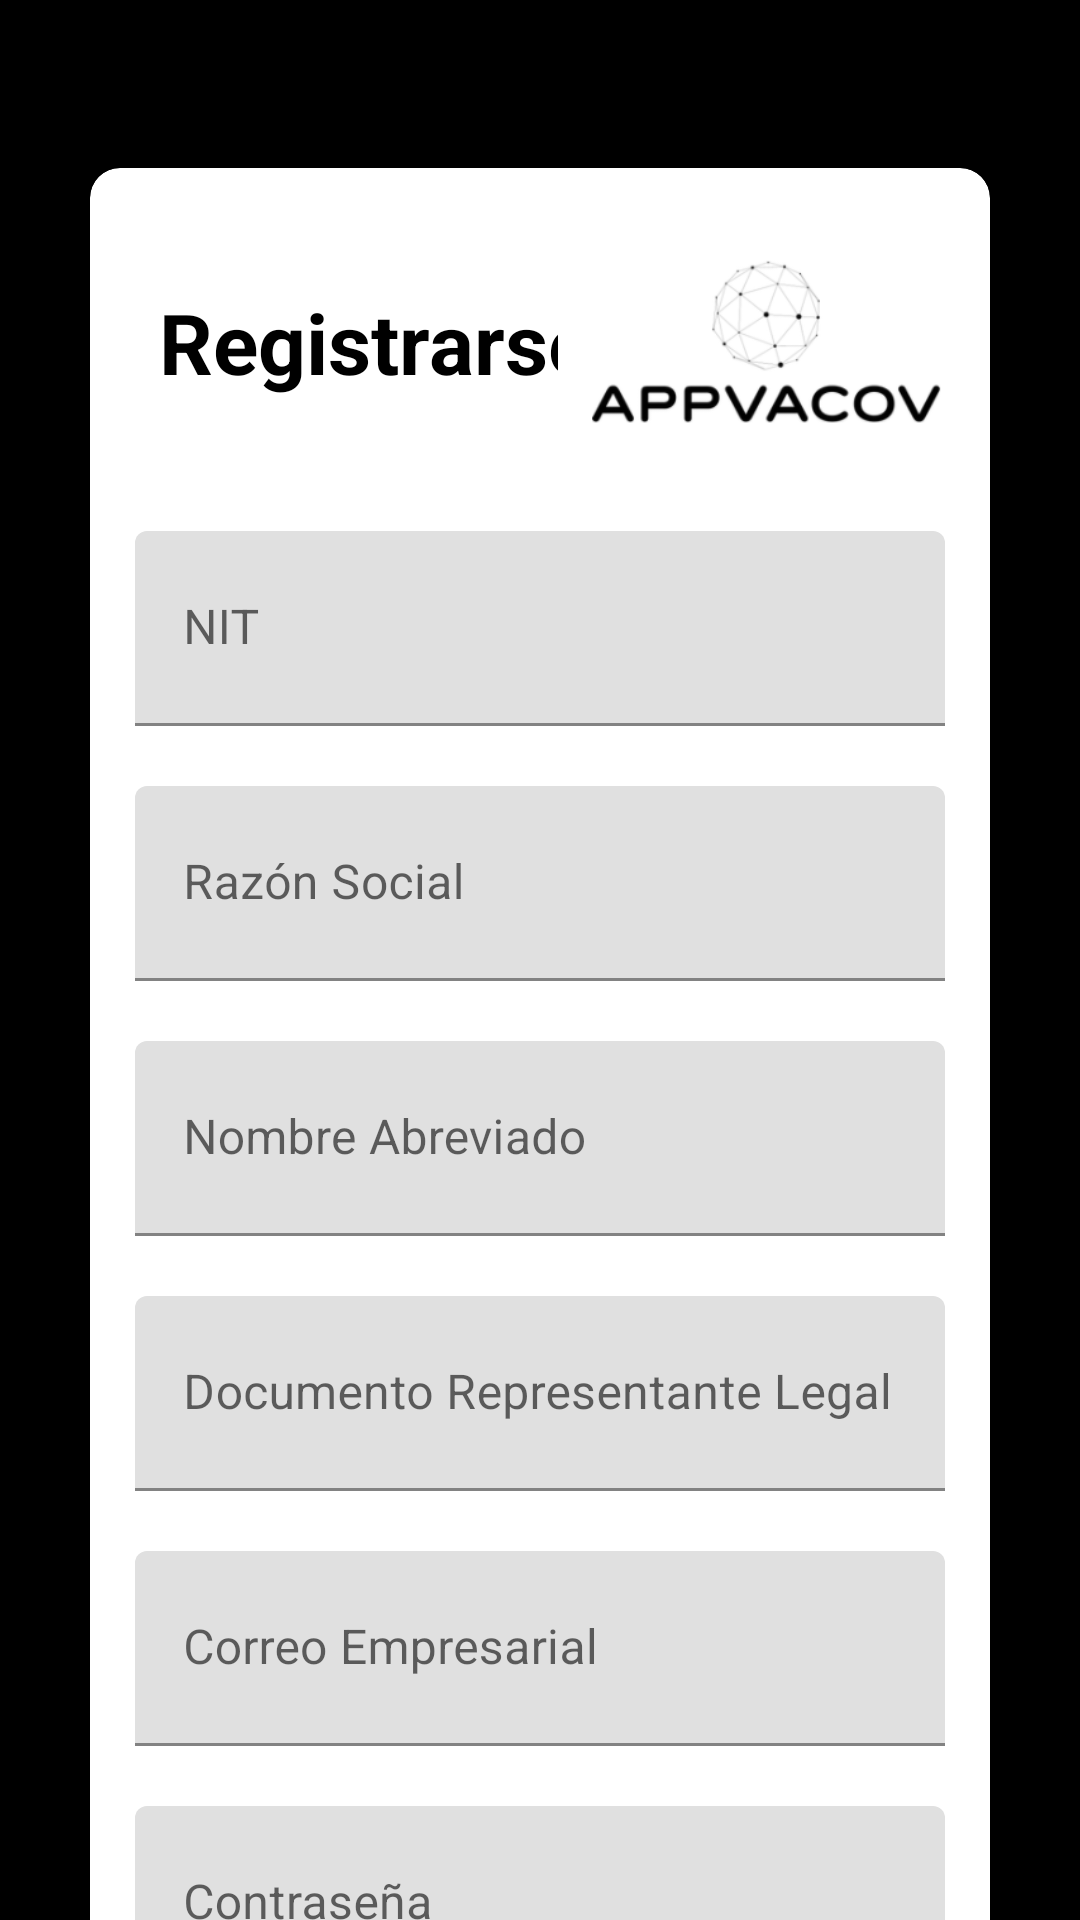

Write the Android layout XML for this screen, with the resource values it uses.
<!-- AndroidManifest.xml: application theme Theme.AppVacov -->
<!-- res/layout/registro_eps.xml -->
<?xml version="1.0" encoding="utf-8"?>
<ScrollView
    xmlns:android="http://schemas.android.com/apk/res/android"
    xmlns:app="http://schemas.android.com/apk/res-auto"
    xmlns:tools="http://schemas.android.com/tools"
    android:layout_width="match_parent"
    android:layout_height="match_parent"
    android:orientation="vertical">

    <LinearLayout
        android:layout_width="match_parent"
        android:layout_height="match_parent"
        android:background="@color/black"
        android:orientation="vertical"
        tools:context=".RegistroEPS">

        <androidx.cardview.widget.CardView
            android:layout_width="wrap_content"
            android:layout_height="wrap_content"
            android:layout_marginStart="25dp"
            android:layout_marginTop="50dp"
            android:layout_marginEnd="25dp"
            android:layout_marginBottom="35dp"
            android:elevation="4dp"
            app:cardCornerRadius="10dp"
            app:cardUseCompatPadding="true"
            tools:targetApi="lollipop">

            <LinearLayout
                android:layout_width="match_parent"
                android:layout_height="wrap_content"
                android:layout_margin="15dp"
                android:orientation="vertical">

                <androidx.constraintlayout.widget.ConstraintLayout
                    android:layout_width="match_parent"
                    android:layout_height="wrap_content">

                    <TextView
                        android:id="@+id/txtRegistrarseEPS"
                        android:layout_width="wrap_content"
                        android:layout_height="wrap_content"
                        android:layout_marginStart="8dp"
                        android:layout_marginLeft="8dp"
                        android:layout_marginTop="8dp"
                        android:layout_marginBottom="8dp"
                        android:text="@string/registrarse"
                        android:textColor="@android:color/black"
                        android:textSize="28sp"
                        android:textStyle="bold"
                        app:layout_constraintBottom_toBottomOf="parent"
                        app:layout_constraintStart_toStartOf="parent"
                        app:layout_constraintTop_toTopOf="parent"
                        tools:text="Registrarse" />

                    <ImageView
                        android:id="@+id/image_logoPAC"
                        android:layout_width="140dp"
                        android:layout_height="80dp"
                        android:layout_marginTop="3dp"
                        android:layout_marginEnd="1dp"
                        android:layout_marginRight="1dp"
                        android:layout_marginBottom="3dp"
                        app:layout_constraintBottom_toBottomOf="parent"
                        app:layout_constraintEnd_toEndOf="parent"
                        app:layout_constraintStart_toEndOf="@+id/txtRegistrarseEPS"
                        app:layout_constraintTop_toTopOf="parent"
                        app:srcCompat="@drawable/logo_blanco_negro" />

                </androidx.constraintlayout.widget.ConstraintLayout>

                <com.google.android.material.textfield.TextInputLayout
                    android:layout_width="match_parent"
                    android:layout_height="wrap_content"
                    android:layout_marginTop="20dp">

                    <EditText
                        android:id="@+id/nitEPS"
                        android:layout_width="match_parent"
                        android:layout_height="65dp"
                        android:hint="NIT"
                        android:inputType="number"/>

                </com.google.android.material.textfield.TextInputLayout>

                <com.google.android.material.textfield.TextInputLayout
                    android:layout_width="match_parent"
                    android:layout_height="wrap_content"
                    android:layout_marginTop="20dp">

                    <EditText
                        android:id="@+id/razonsocialEPS"
                        android:layout_width="match_parent"
                        android:layout_height="65dp"
                        android:hint="Razón Social"
                        android:inputType="textPersonName"></EditText>

                </com.google.android.material.textfield.TextInputLayout>

                <com.google.android.material.textfield.TextInputLayout
                    android:layout_width="match_parent"
                    android:layout_height="wrap_content"
                    android:layout_marginTop="20dp">

                    <EditText
                        android:id="@+id/nombreabreviadoEPS"
                        android:layout_width="match_parent"
                        android:layout_height="65dp"
                        android:hint="Nombre Abreviado"
                        android:inputType="textPersonName"></EditText>

                </com.google.android.material.textfield.TextInputLayout>


                <com.google.android.material.textfield.TextInputLayout
                    android:layout_width="match_parent"
                    android:layout_height="wrap_content"
                    android:layout_marginTop="20dp">

                    <EditText
                        android:id="@+id/docRepresentanteLEPS"
                        android:layout_width="match_parent"
                        android:layout_height="65dp"
                        android:hint="Documento Representante Legal"
                        android:inputType="number"></EditText>

                </com.google.android.material.textfield.TextInputLayout>

                <com.google.android.material.textfield.TextInputLayout
                    android:layout_width="match_parent"
                    android:layout_height="wrap_content"
                    android:layout_marginTop="20dp">

                    <EditText
                        android:id="@+id/correoEPS"
                        android:layout_width="match_parent"
                        android:layout_height="65dp"
                        android:hint="Correo Empresarial"
                        android:inputType="textEmailAddress"></EditText>

                </com.google.android.material.textfield.TextInputLayout>

                <com.google.android.material.textfield.TextInputLayout
                    android:layout_width="match_parent"
                    android:layout_height="wrap_content"
                    android:layout_marginTop="20dp">

                    <EditText
                        android:id="@+id/contrasenaEPS"
                        android:layout_width="match_parent"
                        android:layout_height="65dp"
                        android:hint="Contraseña"
                        android:inputType="textPassword"></EditText>

                </com.google.android.material.textfield.TextInputLayout>

                <com.google.android.material.textfield.TextInputLayout
                    android:layout_width="match_parent"
                    android:layout_height="wrap_content"
                    android:layout_marginTop="20dp">

                    <EditText
                        android:id="@+id/telefonoEPS"
                        android:layout_width="match_parent"
                        android:layout_height="65dp"
                        android:hint="Telefono"
                        android:inputType="phone"></EditText>

                </com.google.android.material.textfield.TextInputLayout>

                <com.google.android.material.textfield.TextInputLayout
                    android:layout_width="match_parent"
                    android:layout_height="wrap_content"
                    android:layout_marginTop="20dp">

                    <EditText
                        android:id="@+id/direccionEPS"
                        android:layout_width="match_parent"
                        android:layout_height="65dp"
                        android:hint="Dirección Sede Principal"
                        android:inputType="textPersonName"/>

                </com.google.android.material.textfield.TextInputLayout>

                <Button
                    android:id="@+id/btn_registerEPS"
                    android:layout_width="match_parent"
                    android:layout_height="wrap_content"
                    android:layout_marginTop="32dp"
                    android:padding="20dp"
                    android:text="@string/registrarse"
                    android:textColor="@android:color/white"
                    android:textSize="20sp"
                    app:backgroundTint="#673AB7" />

                <RelativeLayout
                    android:layout_width="match_parent"
                    android:layout_height="wrap_content">

                    <TextView
                        android:id="@+id/txtsigninEPS"
                        android:layout_width="wrap_content"
                        android:layout_height="wrap_content"
                        android:layout_alignParentEnd="true"
                        android:layout_alignParentRight="true"
                        android:layout_marginTop="4dp"
                        android:text="@string/iniciar_sesion"
                        android:textColor="#673AB7"
                        android:textSize="20sp"
                        android:textStyle="bold" />

                </RelativeLayout>

            </LinearLayout>

        </androidx.cardview.widget.CardView>

    </LinearLayout>

</ScrollView>
<!-- resources referenced by this layout -->
<resources>
  <!-- drawable logo_blanco_negro: png bitmap (drawable, 16061 bytes) -->
  <string name="iniciar_sesion">Iniciar sesión</string>
  <string name="registrarse">Registrarse</string>
  <style name="Theme.AppVacov" parent="Theme.MaterialComponents.DayNight.DarkActionBar">
          
          <item name="colorPrimary">@color/purple_500</item>
          <item name="colorPrimaryVariant">@color/purple_700</item>
          <item name="colorOnPrimary">@color/white</item>
          
          <item name="colorSecondary">@color/teal_200</item>
          <item name="colorSecondaryVariant">@color/teal_700</item>
          <item name="colorOnSecondary">@color/black</item>
          
          <item name="android:statusBarColor" tools:targetApi="l">?attr/colorPrimaryVariant</item>
          
      </style>
  <!-- not gathered from this repository: default colours our renderer supplied (Android Studio template values) -->
  <color name="purple_500">#FF6200EE</color>
  <color name="purple_700">#FF3700B3</color>
  <color name="teal_200">#FF03DAC5</color>
  <color name="teal_700">#FF018786</color>
  <color name="black">#FF000000</color>
  <color name="white">#FFFFFFFF</color>
</resources>
